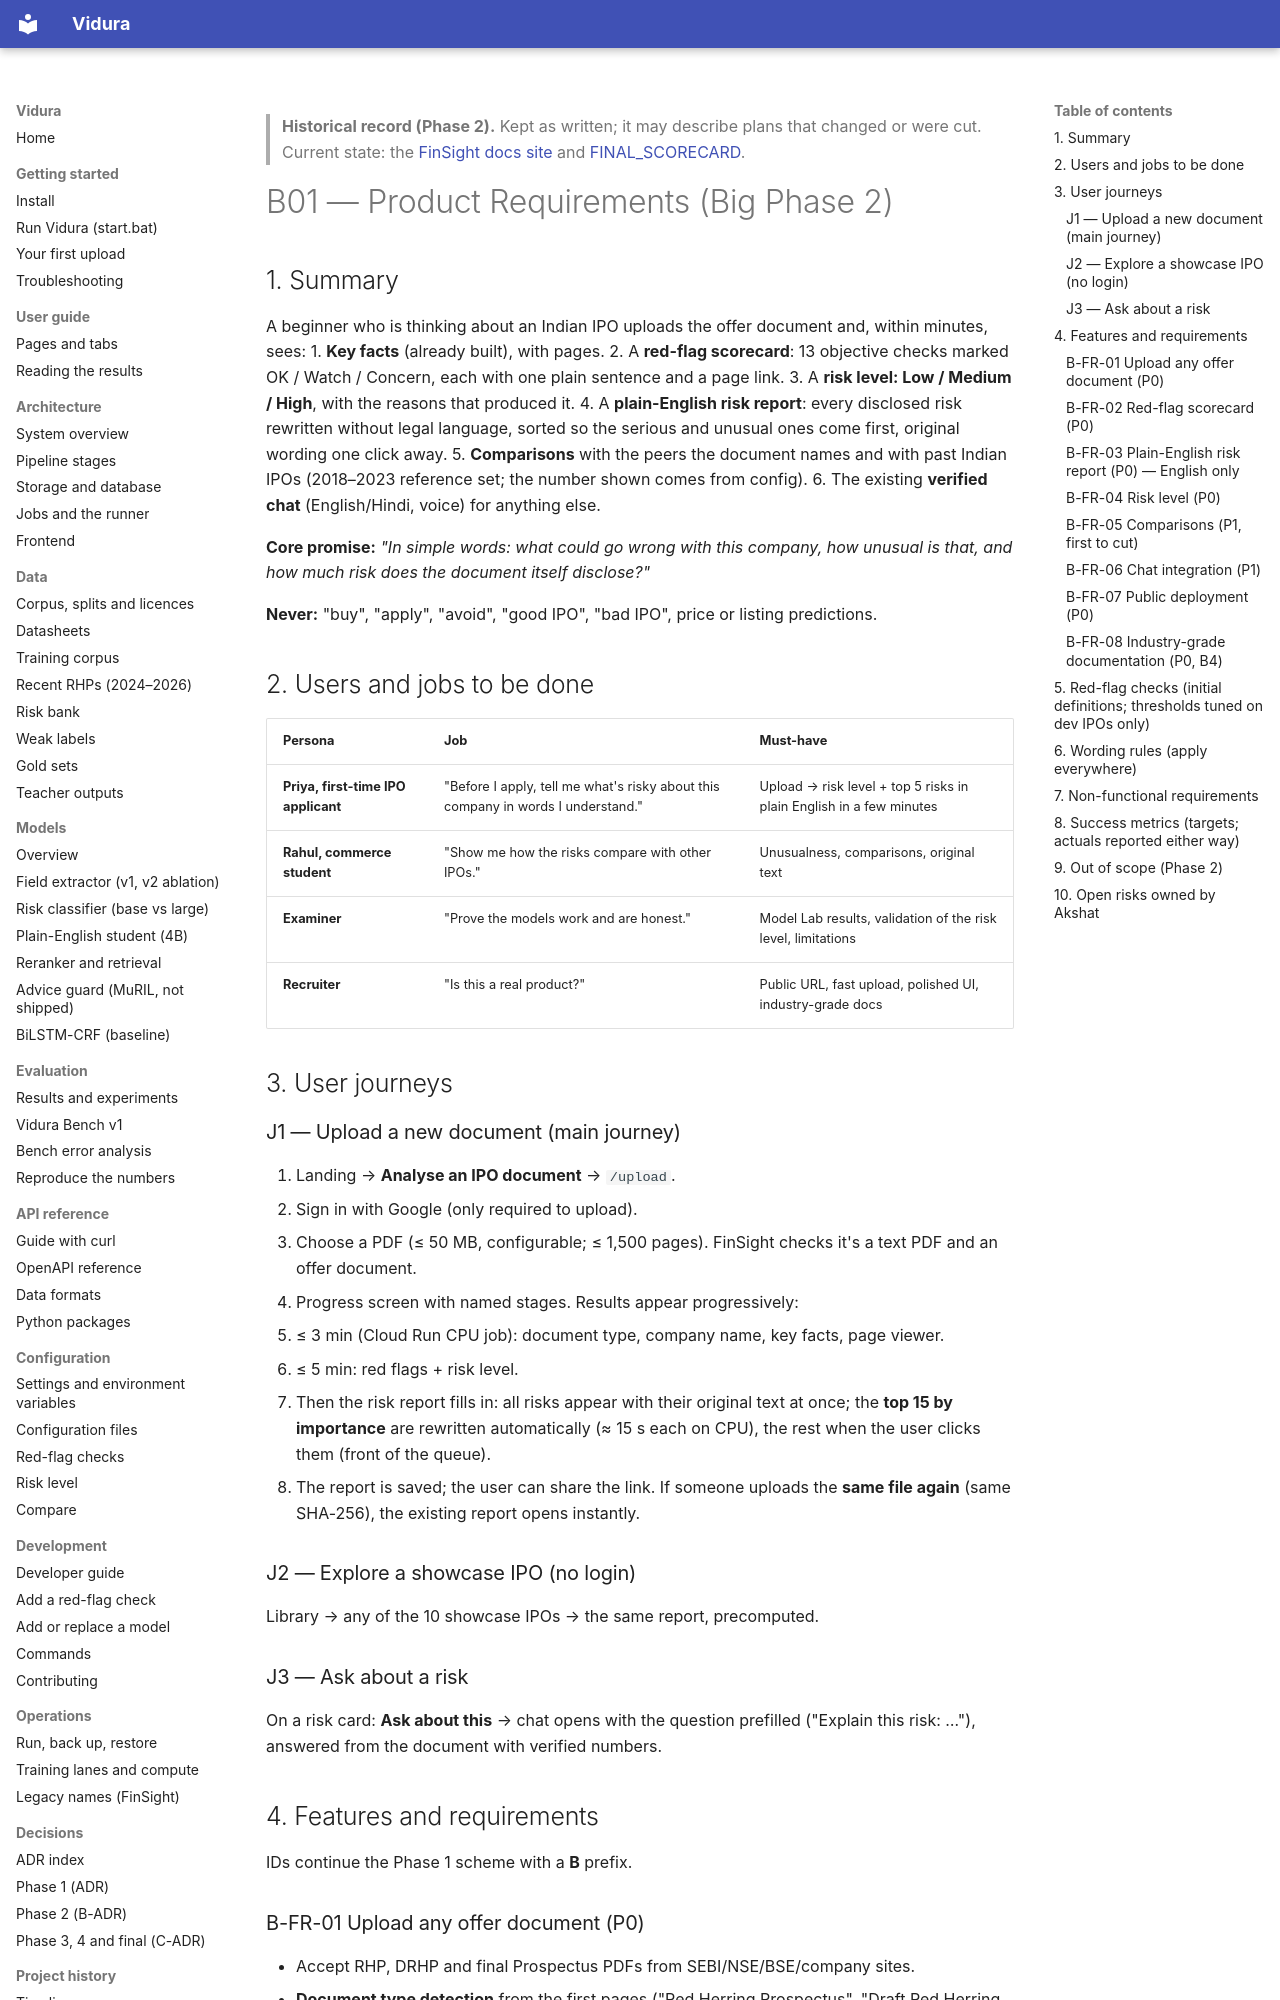

repository: AkshatTm/FinSight-IPO-X-Ray-for-Indian-retail-investors · page: phase2/B01_PRD/index.html · generator: mkdocs

> **Historical record (Phase 2).** Kept as written; it may describe plans that changed or were cut. Current state: the [FinSight docs site](https://github.com/AkshatTm/FinSight-IPO-X-Ray-for-Indian-retail-investors/blob/main/docs/index.md) and [FINAL_SCORECARD](https://github.com/AkshatTm/FinSight-IPO-X-Ray-for-Indian-retail-investors/blob/main/eval_results/final/FINAL_SCORECARD.md).

# B01 — Product Requirements (Big Phase 2)

## 1. Summary

A beginner who is thinking about an Indian IPO uploads the offer document and, within minutes, sees:
1. **Key facts** (already built), with pages.
2. A **red-flag scorecard**: 13 objective checks marked OK / Watch / Concern, each with one plain sentence and a page link.
3. A **risk level: Low / Medium / High**, with the reasons that produced it.
4. A **plain-English risk report**: every disclosed risk rewritten without legal language, sorted so the serious and unusual ones come first, original wording one click away.
5. **Comparisons** with the peers the document names and with past Indian IPOs (2018–2023 reference set; the number shown comes from config).
6. The existing **verified chat** (English/Hindi, voice) for anything else.

**Core promise:** *"In simple words: what could go wrong with this company, how unusual is that, and how much risk does the document itself disclose?"*

**Never:** "buy", "apply", "avoid", "good IPO", "bad IPO", price or listing predictions.

## 2. Users and jobs to be done

| Persona | Job | Must-have |
|---|---|---|
| **Priya, first-time IPO applicant** | "Before I apply, tell me what's risky about this company in words I understand." | Upload → risk level + top 5 risks in plain English in a few minutes |
| **Rahul, commerce student** | "Show me how the risks compare with other IPOs." | Unusualness, comparisons, original text |
| **Examiner** | "Prove the models work and are honest." | Model Lab results, validation of the risk level, limitations |
| **Recruiter** | "Is this a real product?" | Public URL, fast upload, polished UI, industry-grade docs |

## 3. User journeys

### J1 — Upload a new document (main journey)
1. Landing → **Analyse an IPO document** → `/upload`.
2. Sign in with Google (only required to upload).
3. Choose a PDF (≤ 50 MB, configurable; ≤ 1,500 pages). FinSight checks it's a text PDF and an offer document.
4. Progress screen with named stages. Results appear progressively:
   - ≤ 3 min (Cloud Run CPU job): document type, company name, key facts, page viewer.
   - ≤ 5 min: red flags + risk level.
   - Then the risk report fills in: all risks appear with their original text at once; the **top 15 by importance** are rewritten automatically (≈ 15 s each on CPU), the rest when the user clicks them (front of the queue).
5. The report is saved; the user can share the link. If someone uploads the **same file again** (same SHA-256), the existing report opens instantly.

### J2 — Explore a showcase IPO (no login)
Library → any of the 10 showcase IPOs → the same report, precomputed.

### J3 — Ask about a risk
On a risk card: **Ask about this** → chat opens with the question prefilled ("Explain this risk: …"), answered from the document with verified numbers.

## 4. Features and requirements

IDs continue the Phase 1 scheme with a **B** prefix.
